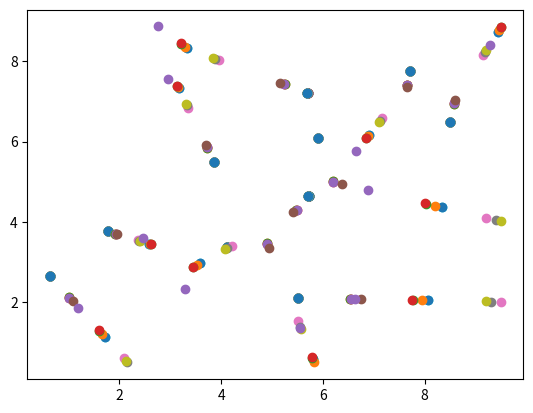

Write Python code to recreate this figure.
# Les importations
import numpy as np 
import heapq
import matplotlib.pyplot as plt

#Initialiser les vitesse avec loi normale et enlever la moyenne pour éviter qu'il y ait un drift et que la moyenne des particules soit centrées en 0 
#Dans la méthode 1, creer un truc qui calcule le nombre de collisiosn pour avoir la pression macroscopique , et la température
#Faire un graphe de P en fonction de T, L fixé et P en fonction de 1/V 
#Pour L plus grand, il faut augmenter le nombre de pas
#Un graphe de P en fonction de N aussi. Et tout ces graphes doit etre linéaire 
#Vérifier à chaque fois que Energie cinétique est cste
#Une intro sur la loi 
#L'origine microscopiquede la loi (expliquer  quoi )
#Expliquer comment à partir du micro on passe au macro 
#On peut en expliquant mettre les lignes de code qui étayent nos propos 
#Le but de ce code (important) 
#Toutes ces équations seront accompagnées par les graphes
#mettre une conclusion 
#REDIGER EN LATEK en créant un compte sur OverLeaf 




# Constantes et initialisation

L = 10   #Taille de la boite carrée

N = 10   #Nombre de particules

dt = 0.0001  #pas de temps

vitesse = np.random.normal(0, 1, size=(N,2))  #Crée un tableau de vitesses initiales aléatoires(v_x et v_y)


rayon = np.full(N, 0.5) #crée un tableau de N valeurs identiques toutes égales à 0.5 (rayon de toutes les particules)

masse = np.ones(N)  #Crée un tableau de N masses égales égales à 1 

dimension = 2

X = np.zeros((N,dimension)) #Tableau des positions des particules(Toutes les valeurs initialisées à 0)

for i in range(N) : #pour éviter que les particules se chevauchent à l'initialisation.
  while True : 
    nouvelle_position = np.random.uniform(rayon[i], L - rayon[i], size = 2) #Tire une position aléatoire pour la particule i de sorte qu'elle soit entièrement dans la boite
    
    chevauchement = False #On suppose que cette position ne chevauche aucune particule déjà placée
    
    for j in range(i) : 
      
      if np.linalg.norm(nouvelle_position - X[j]) < 2*rayon[j] : #si la distance entre les particules i et j est inférieure à la somme des rayons....
        
        chevauchement = True #......les deux particules se chevauchent
        
        break
      
    if not chevauchement : # si il n'y a pas eu chevauchement.....
        X[i] = nouvelle_position # ......on enregistre la position pour la particule i 
        break 
    
X = np.round(X, 3)   #Arrondit toutes les positions à 3 décimales pour éviter les nombres trop longs




# Fonction de collision entre particules
def collision(i, j):
    vitesse_relative = vitesse[i] - vitesse[j] 
    
    centre_normalise = (X[i]-X[j])/np.linalg.norm(X[i] -X[j]) #Vecteur unitaire qui pointe de j vers i (c'est la direction du choc)
    
    vitesse_relative_normale = np.dot(vitesse_relative, centre_normalise) #on projette vitesse_relative sur la direction du choc pour savoir si les particules se rapprochent ou s'éloignent 
    
    if vitesse_relative_normale >= 0: #si les deux particules s'éloignent on sort de la fonction
      
        return
      
    q = -2*np.dot(vitesse_relative, centre_normalise)*centre_normalise/(1/masse[i] + 1/masse[j]) #quantité de mouvement transmise d'une particule àl'autre
    
    vitesse[i] = vitesse[i] + (q/masse[i]) #on recalcule les vitesses 
    vitesse[j] = vitesse[j] - (q/masse[j])
    
    

# Affichage initial et calcul énergie
E = 0
for i in range(N):
    E += 1/2*masse[i]*np.linalg.norm(vitesse[i])**2
print('energie cinétique initiale du système :', E) # permet de vérifier que l'énergie est conservée pendant la simulation.



# MÉTHODE 1 : Simulation pas-à-pas

for iteration in range(40): #Collision avec les murs 
  
    X = X + vitesse*dt # Met à jour toutes les positions des particules(cette ligne peut créer des chevauchements de particules)
    
    plt.scatter(X[:,0], X[:,1]) 
    
    for i in range(N):
      
        if X[i, 0] - rayon[i] <= 0 or X[i, 0] + rayon[i] >= L: #si la particule rencontre un mur vertical(gauche ou droit)....
          
            vitesse[i, 0] *= -1 #....il ya rebond (on inverse sa vitesse)
            
        if X[i, 1] - rayon[i] <= 0 or X[i, 1] + rayon[i] >= L: #idem pour les murs horizontaux
          
            vitesse[i, 1] *= -1
            
        for j in range(i+1, N):  #Collision entre particules
            
          
            dX = X[i] - X[j] #Calcule le vecteur qui va de j vers i 
            
            dist = np.linalg.norm(dX) # distance entre les centres des deux particules
            
            dist_collision = rayon[i] + rayon[j]
            
            if dist > 0 and dist <= dist_collision: #si collision détectée.....
              
                #On vérifie d'abord si les partiucles se chevauchent 
                
                normale = dX / dist #la direction du choc
                
                overlap = dist_collision - dist # Calcul de combien les particules se chevauchennt
                
                X[i] += normale * overlap / 2 # on décale la particule i dans la direction du vecteur "normale"
                
                X[j] -= normale * overlap / 2 # on décale j dans le sens inverse. Les particules ne se chevauchent donc plus, elles se touchent juste.  
                
                collision(i, j) #Application du choc (les particules sont maintenant au contact)
                
                

# Fonction pour MÉTHODE 2 : temps avant collision entre deux particules i et j 
def collision_time(i, j):
  
    r = X[i] - X[j] #position relative de i par rapport à j 
    
    v = vitesse[i] - vitesse[j] # vitesse relative de i par rapport à j
    
    R = rayon[i] + rayon[j]
    
    # On veut trouver t (temps) où la distance entre les deux particules est exactement R
    
    # La distance au carré après un temps t s'écrit :  distance²(t) = ||r + v*t||² = (v·v)*t² + 2*(r·v)*t + (r·r)
    
    # On veut : distance²(t) = R², donc : (v·v)*t² + 2*(r·v)*t + (r·r - R²) = 0 . Nous allons donc résoudre cette équation
    
    a = np.dot(v, v)
    
    b = 2 * np.dot(r, v)
    
    c = np.dot(r, r) - R**2
    
    discriminant = b**2 - 4*a*c
    
    if discriminant < 0:
        return None # Les particules ne se rencontrent jamais 
      
    if a == 0: #Si la vitesse relative est nulle c'-à-d si les particules vont exactement à la meme vitesse
        return -c/b if b != 0 else None
      
    t1 = (-b - np.sqrt(discriminant)) / (2*a) 
    
    t2 = (-b + np.sqrt(discriminant)) / (2*a) 
    
    # On retourne le temps (positif donc collision future) avant la prochaine collision 
    
    # Positif car si t = 0 les particules sont déjà en contact ou se chevauchent et si t < 0 la collision a déjà eu lieu 
    
    t = min(t for t in [t1, t2] if t > 0) if any(t > 0 for t in [t1, t2]) else None
    return t



# Fonction pour MÉTHODE 2 : temps avant collision avec un mur
def collision_time_mur(i):
  
    times = [] # Liste qui va stocker les temps de collision avec chaque mur (gauche, droite, bas, haut)
    
    # Collision avec le mur de gauche (x=0): 
    
    if vitesse[i, 0] < 0: # Si la particule va vers le mur de gauche
        t_left = (rayon[i] - X[i, 0]) / vitesse[i, 0] # On calcule le temps auquel il y aura collision 
        if t_left > 0:
            times.append(t_left)
            
    
    # Collision avec le mur de droite (x= L) : meme processus que précédemment 
    if vitesse[i, 0] > 0:
        t_right = (L - rayon[i] - X[i, 0]) / vitesse[i, 0]
        if t_right > 0:
            times.append(t_right)
            
    # Collision avec le mur du bas(y= 0) : 
    if vitesse[i, 1] < 0:
        t_bottom = (rayon[i] - X[i, 1]) / vitesse[i, 1]
        if t_bottom > 0:
            times.append(t_bottom)
            
    # Collision avec le mur du haut (y=L) :
    if vitesse[i, 1] > 0:
        t_top = (L - rayon[i] - X[i, 1]) / vitesse[i, 1]
        if t_top > 0:
            times.append(t_top)
            
    if times: # Si times est non vide.....
        return min(times) # On retourne la plus petite valeur c'à-d la première collision future de la particule
      
    return None # Si times est vide la particule ne touchera aucun mur 
  

# MÉTHODE 2 : initialisation de la file de priorité des évènements 
events = [] # Liste qui va contenir tous les évènements futurs (collisions entre particules ou avec les murs). Chaque évènement sera un couple (temps, (particule1, particule2))

def init_events():
    events.clear() #On vide la liste avant de la remplir
    for i in range(N):
        #Collisions avec les murs :
        t_mur = collision_time_mur(i) # Calcule le temps avant que la particule i ne touche le mur le plus proche
        
        if t_mur is not None: # Si une collision est possible....
            heapq.heappush(events, (t_mur, (i, None))) # Ajoute l'évènement dans la file
            
        #Collisions entre particules :
        for j in range(i+1, N):
            t = collision_time(i, j) #Calcule le temps avant que i et j  ne se touchent
            
            # Idem pour la collision avec le mur 
            if t is not None: 
                print(f"Collision entre particules {i} et {j} dans {t:.2f} secondes.")
                heapq.heappush(events, (t, (i, j)))
                
                
init_events()

# MÉTHODE 2 : boucle principale événementielle
NB_ITER = 15 # Nombre maximal d'itérations
INIT = False
while NB_ITER > 0:
  
    NB_ITER -= 1 #Diminue le compteur d'itérations à chaque tour
    
    if not events: #Si la liste events est vide (plus aucun évènement à venir) on sort de la boucle.
        break
      
    plt.scatter(X[:,0], X[:,1])
    
    t, (a, b) = heapq.heappop(events) #Extrait l'évènement avec le plus petit temps de la file 
    if t < 1e-10:
        continue
    for k in range(N):
      
        X[k] += vitesse[k] * t #On avance les particules jusqu'au moment de la collision
        
    if b is None: # Si collision avec un mur, on inverse la vitesse de la particule
        vitesse[a] *= -1 #erreur ca marche pas quand vitesse fait angle avec le mur 
        
    else: #Sinon, on met à jour leurs vitesses
        collision(a, b)
        
    if INIT == True:
        pass
      
    # Après avoir extrait la collision la plus proche, toutes les positions sont recalculées donc les evènements restant dans la file sont obsolètes (ils correspondent à d'anciennes positions et vitesses). Alors on vide la file des évènements obsolètes et on la remplit à nouveau avec le calcul des nouvelles collisions futures
    else:
        events.clear() 
        init_events()
        
        
        
